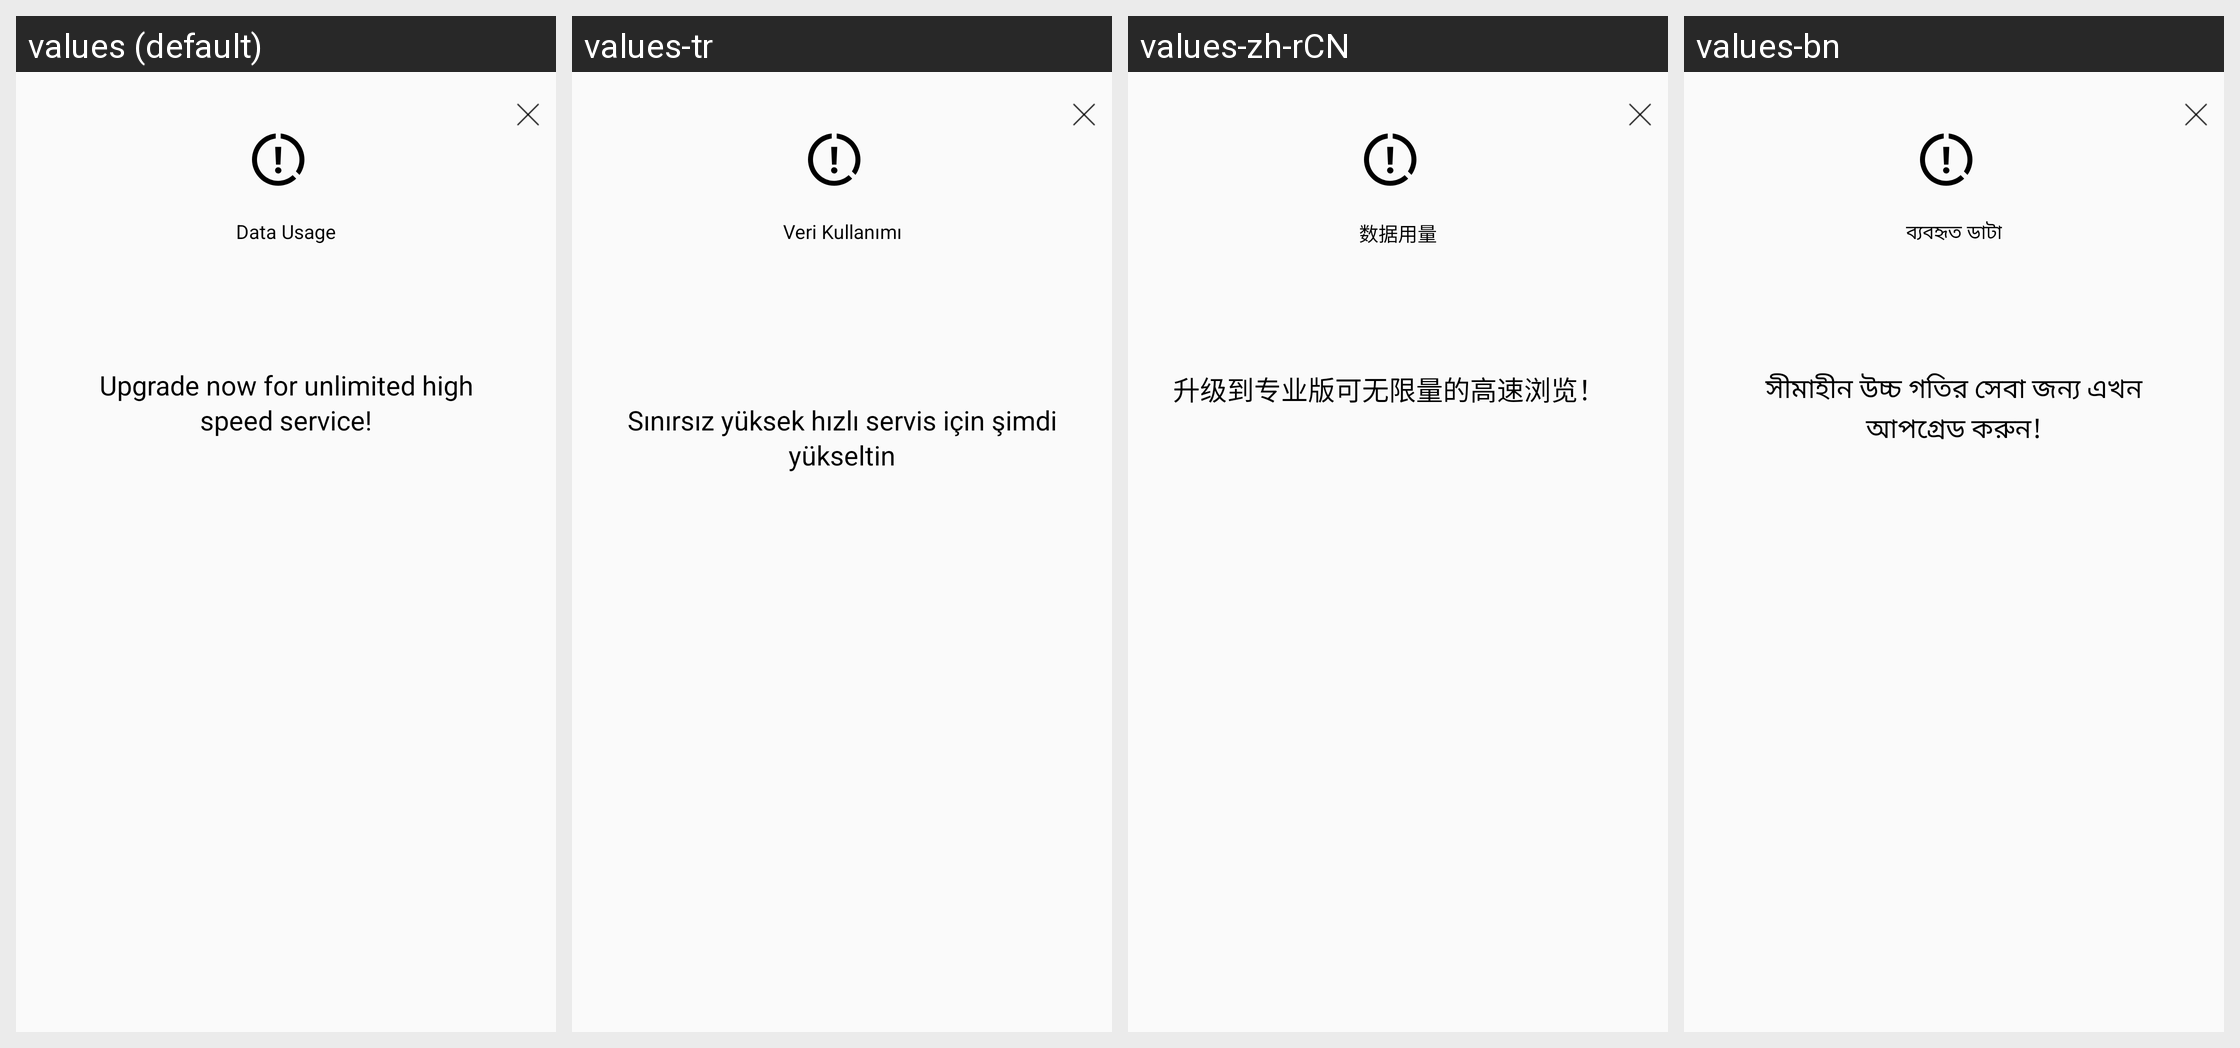

The same Android screen rendered under several of its app's locales, left to right. List the strings drawn on it with the default value and each locale's translation.
Android screen res/layout/data_usage.xml rendered under 4 locales, left to right: values (default), values-tr, values-zh-rCN, values-bn. Device: Nexus 5 (rendered at 1080×1920; each locale shown at half size, 540×960, under a caption strip naming it); theme AppTheme.
Other locales in the repository, not shown: values-ar, values-az, values-ca, values-de, values-el, values-es, values-fa-rIR, values-fi, values-fil, values-fr, values-fr-rFR, values-he-rIL, values-hi-rIN, values-hu, values-id, values-it, values-ja, values-ko, values-lt-rLT, values-ms, values-my, values-nb, values-nl, values-pt-rBR, values-pt-rPT, values-ru-rRU, values-sk, values-sv, values-ta, values-th, values-ug, values-uk, values-uk-rUA, values-ur, values-vi, values-zh-rHK.
Strings drawn on this screen, with the default value and each locale's value (text and hints the layout hard-codes, and strings that could not be matched under every locale, appear in the picture but are not listed):

data_usage
  values: Data Usage
  values-tr: Veri Kullanımı
  values-zh-rCN: 数据用量
  values-bn: ব্যবহৃত ডাটা

upgrade_now_data
  values: Upgrade now for unlimited high speed service!
  values-tr: Sınırsız yüksek hızlı servis için şimdi yükseltin
  values-zh-rCN: 升级到专业版可无限量的高速浏览！
  values-bn: সীমাহীন উচ্চ গতির সেবা জন্য এখন আপগ্রেড করুন!
